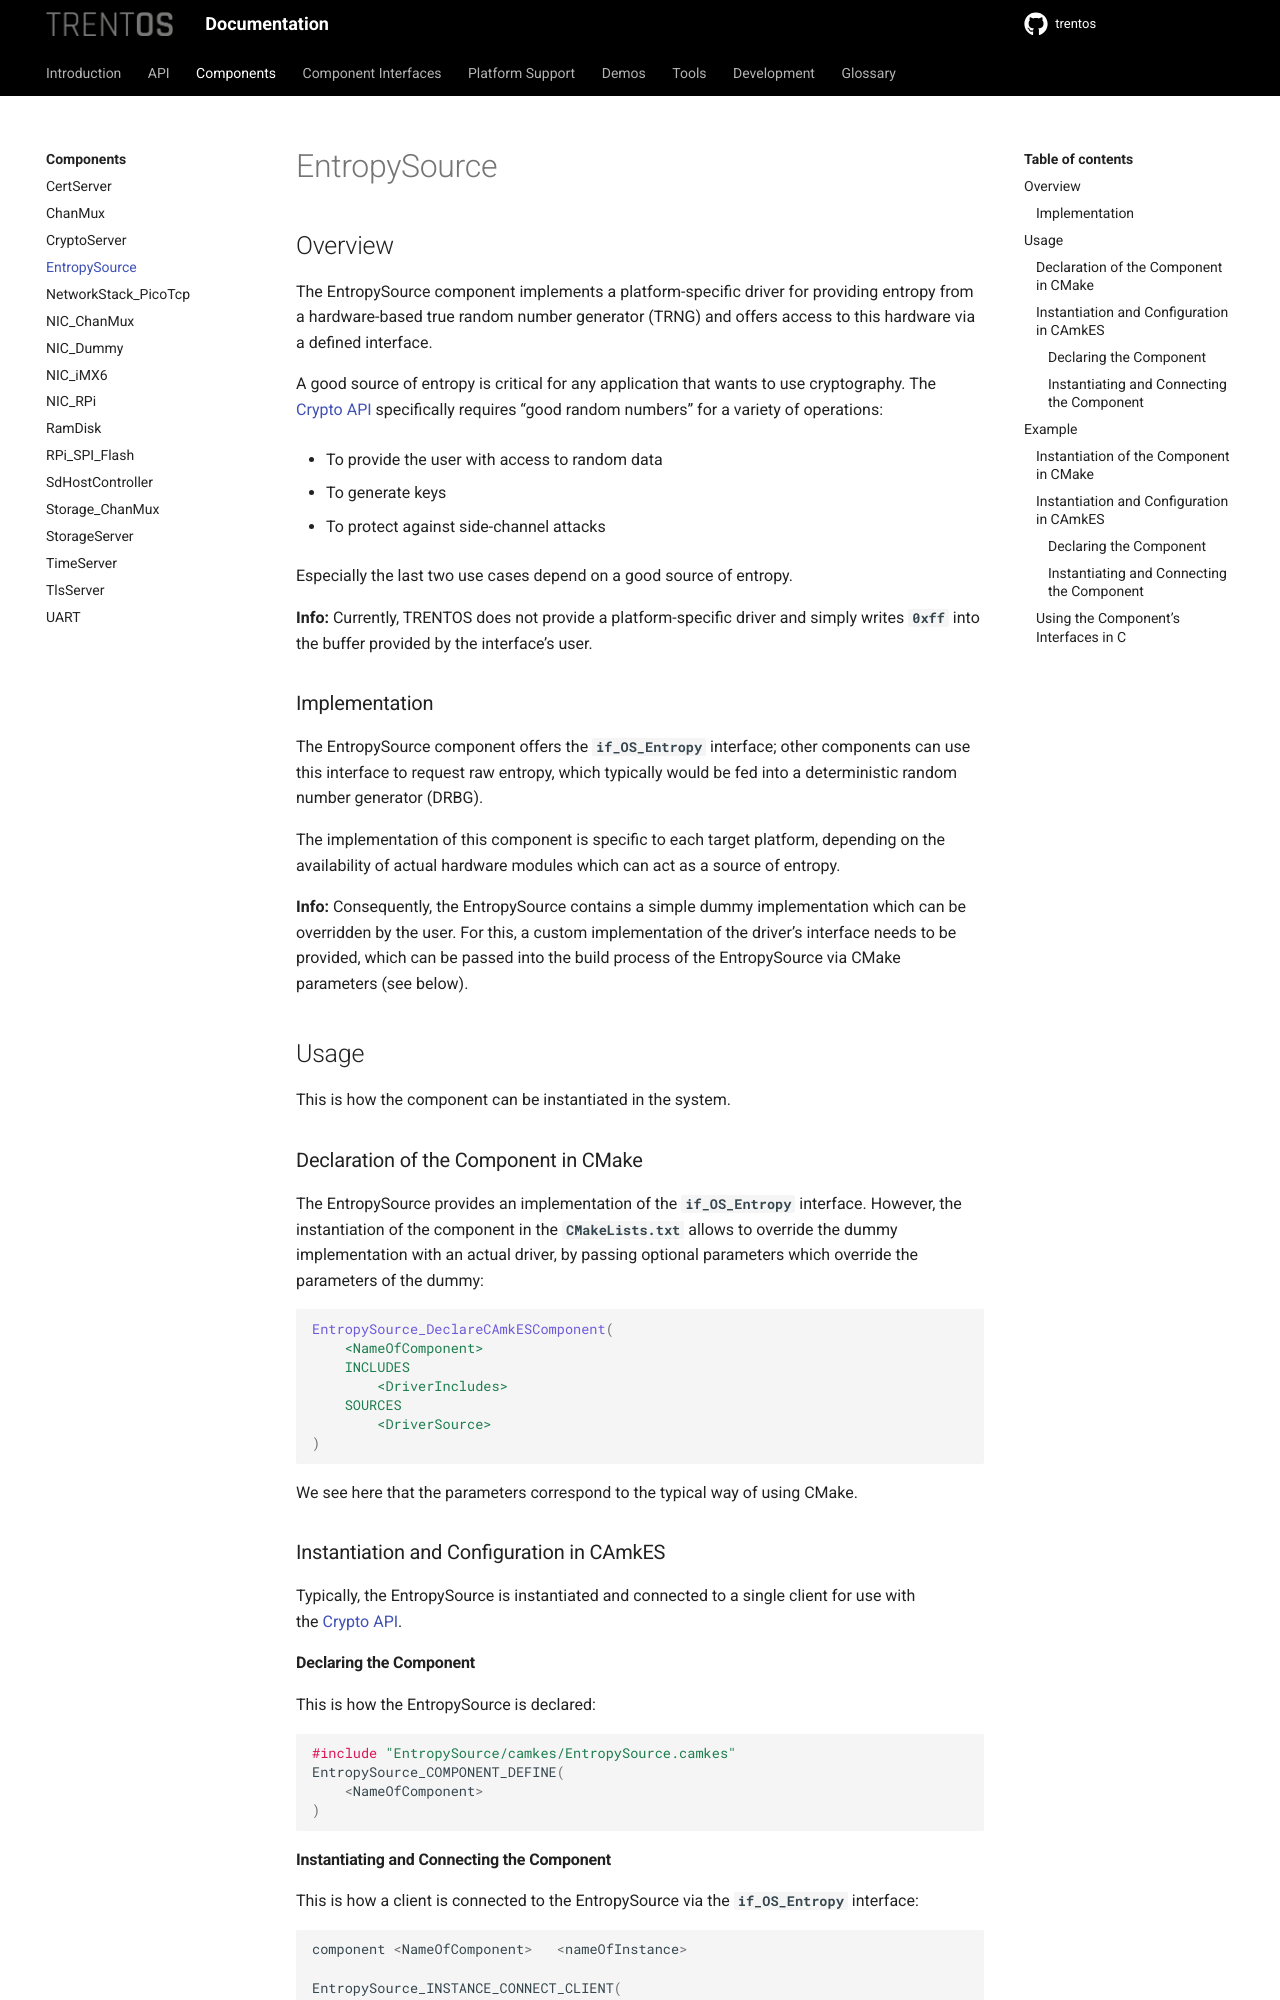

repository: TRENT-OS/trentos · page: components/entropy-source.html · generator: sphinx

# EntropySource

## Overview

The EntropySource component implements a platform-specific driver for
providing entropy from a hardware-based true random number generator
(TRNG) and offers access to this hardware via a defined interface.

A good source of entropy is critical for any application that wants to
use cryptography. The [Crypto API](../api/crypto_api.md) specifically requires
"good random numbers" for a variety of operations:

- To provide the user with access to random data
- To generate keys
- To protect against side-channel attacks

Especially the last two use cases depend on a good source of entropy.

**Info:** Currently, TRENTOS does not provide a platform-specific driver
and simply writes **`0xff`** into the buffer provided by the
interface\'s user.

### Implementation

The EntropySource component offers the **`if_OS_Entropy`** interface; other
components can use this interface to request raw entropy, which
typically would be fed into a deterministic random number generator
(DRBG).

The implementation of this component is specific to each target
platform, depending on the availability of actual hardware modules which
can act as a source of entropy.

**Info:** Consequently, the EntropySource contains a simple dummy
implementation which can be overridden by the user. For this, a custom
implementation of the driver\'s interface needs to be provided, which
can be passed into the build process of the EntropySource via CMake
parameters (see below).

## Usage

This is how the component can be instantiated in the system.

### Declaration of the Component in CMake

The EntropySource provides an implementation of the **`if_OS_Entropy`**
interface. However, the instantiation of the component in the
**`CMakeLists.txt`** allows to override the dummy implementation with an actual
driver, by passing optional parameters which override the parameters of the
dummy:

```CMake
EntropySource_DeclareCAmkESComponent(
    <NameOfComponent>
    INCLUDES
        <DriverIncludes>
    SOURCES
        <DriverSource>
)
```

We see here that the parameters correspond to the typical way of using
CMake.

### Instantiation and Configuration in CAmkES

Typically, the EntropySource is instantiated and connected to a single
client for use with the [Crypto API](../api/crypto_api.md).
